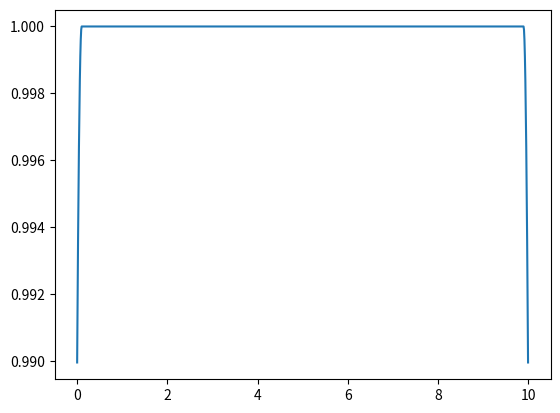

Python code for this plot:
import numpy as np
from matplotlib import pyplot as plt
n =1000
x = np.linspace(0.0001,9.9999,n)

y = np.zeros(n)

for t in range(n):
    if x[t] < 0.1:
        y[t] = np.exp(1-1/(1-(x[t]-0.1)**2))
    elif  9.9 > x[t] >= 0.1:
        y[t] = 1
    else:
        y[t] = np.exp(1-1/(1-(x[t]-10+0.1)**2))

plt.plot(x,y)
plt.show()